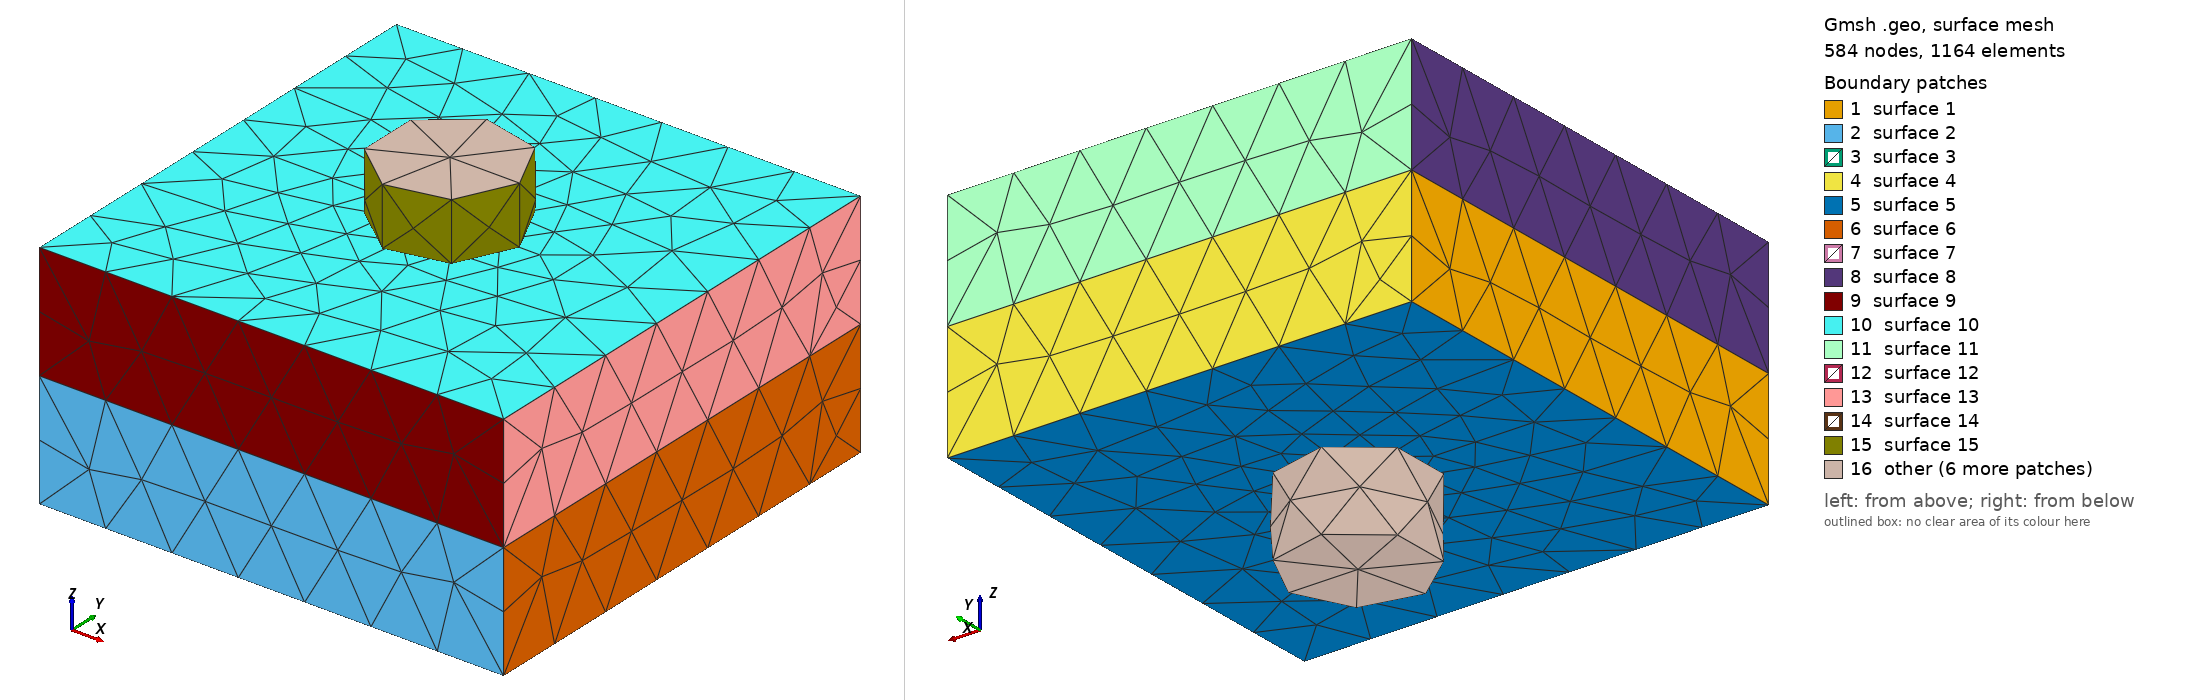

Gmsh geometry script, surface-meshed: 584 nodes, 1164 surface elements. Boundary patches (legend numbers): 1 surface 1, 2 surface 2, 3 surface 3, 4 surface 4, 5 surface 5, 6 surface 6, 7 surface 7, 8 surface 8, 9 surface 9, 10 surface 10, 11 surface 11, 12 surface 12, 13 surface 13, 14 surface 14, 15 surface 15, 16 other. Left view from above one corner, right view from below the opposite corner. The script declares no physical surfaces, so the legend lists its geometric surfaces.

=== probe.geo (drawn) ===
SetFactory("OpenCASCADE");
Merge "joint.step";
v() = Volume{:};
Printf("=== volumes: %g ===", #v[]);
For i In {0:#v[]-1}
  bb() = BoundingBox Volume{v(i)};
  Printf("V%g  x[%g,%g] y[%g,%g] z[%g,%g]", v(i), bb(0),bb(3), bb(1),bb(4), bb(2),bb(5));
EndFor
s() = Surface{:};
Printf("=== surfaces: %g ===", #s[]);
For i In {0:#s[]-1}
  bb() = BoundingBox Surface{s(i)};
  Printf("S%g  x[%g,%g] y[%g,%g] z[%g,%g]", s(i), bb(0),bb(3), bb(1),bb(4), bb(2),bb(5));
EndFor


Also in the case, not shown: joint.step (merged mesh/CAD file).
